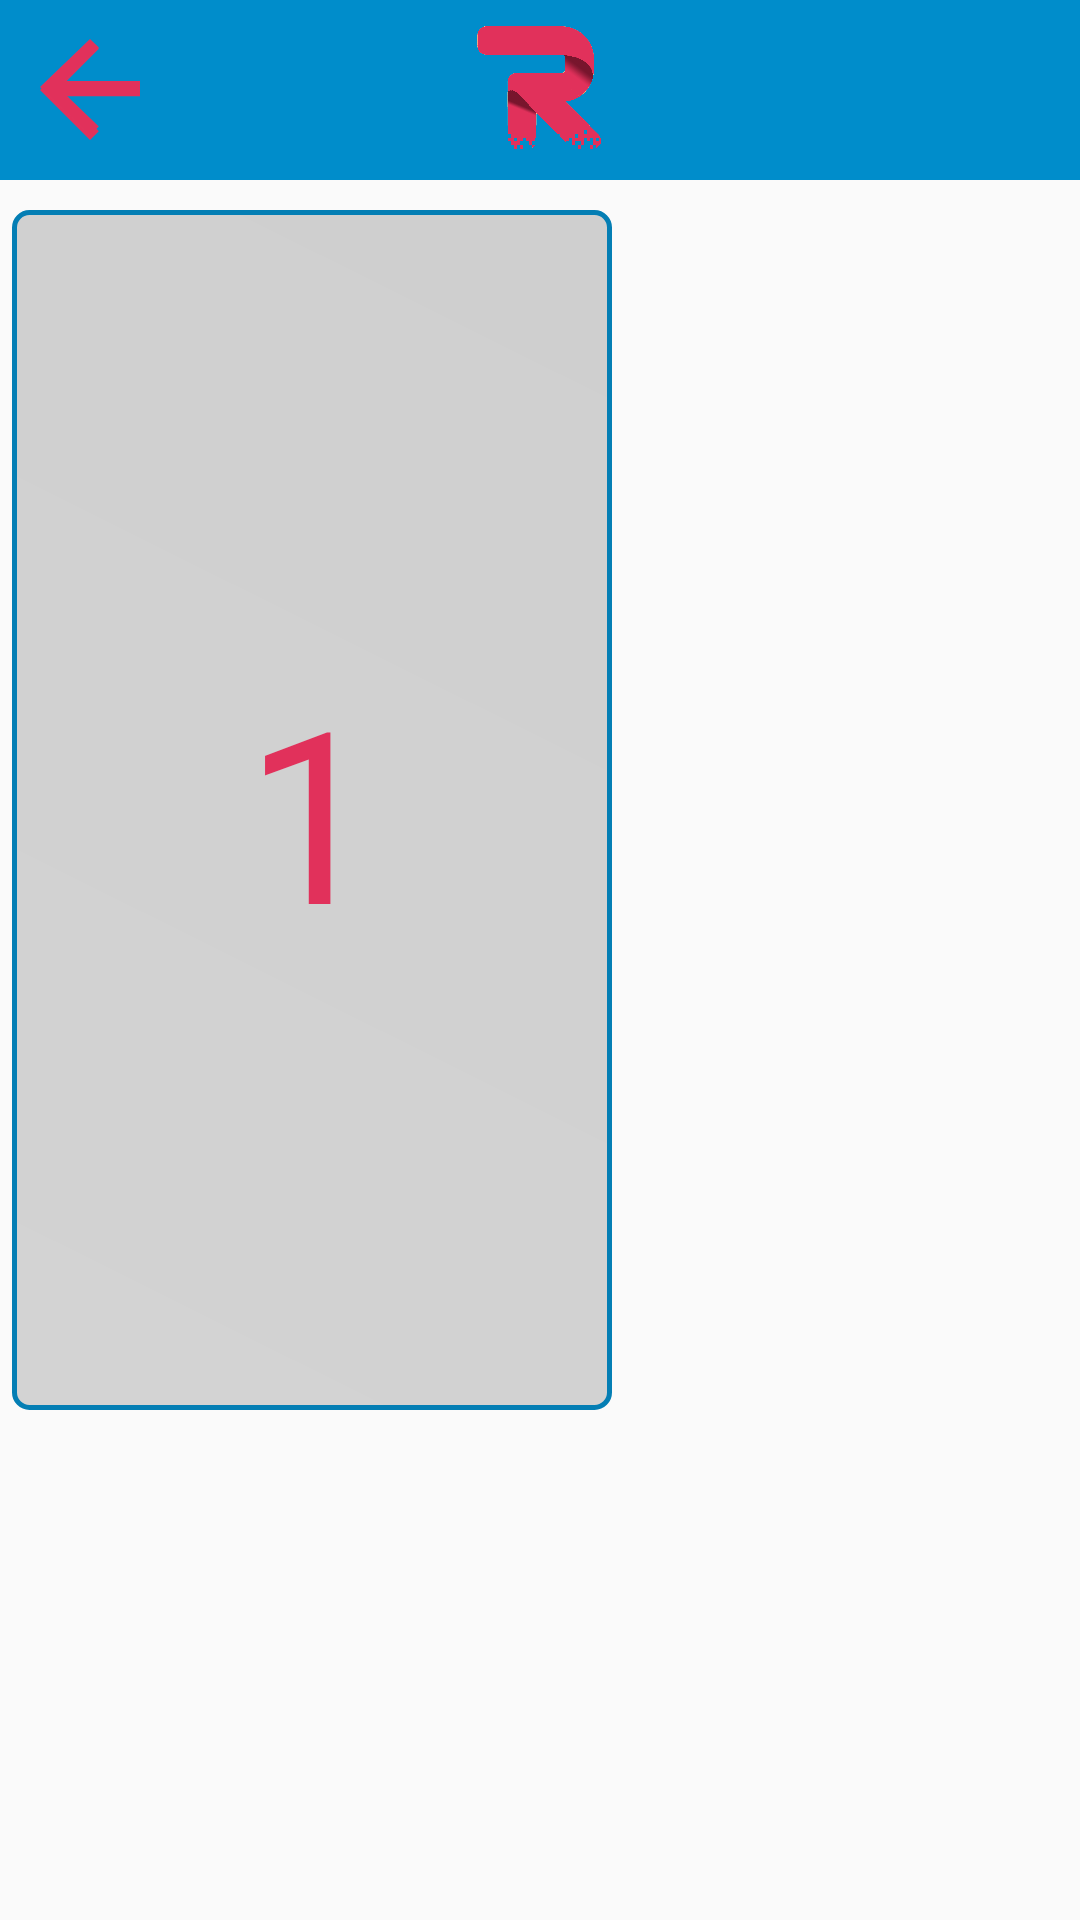

Layout XML and referenced resources for this Android screen:
<!-- AndroidManifest.xml: application theme AppTheme -->
<!-- res/layout/reveal_layout_circ_one.xml -->
<RelativeLayout xmlns:android="http://schemas.android.com/apk/res/android"
    xmlns:tools="http://schemas.android.com/tools"
    android:layout_width="match_parent"
    android:layout_height="match_parent"
    android:orientation="vertical"
    android:fitsSystemWindows="true"
    >

    <include layout="@layout/layout_topnavigation_button">

    </include>

    <RelativeLayout
        android:id="@+id/reveal_1"
        android:layout_width="200dp"
        android:layout_height="400dp"
        android:layout_marginLeft="4dp"
        android:layout_marginTop="70dp"
        android:layout_marginRight="2dp"
        android:gravity="center">


        <ImageView
            android:layout_width="match_parent"
            android:layout_height="match_parent"
            android:src="@drawable/reveal_section_1"
            />


        <TextView
            android:layout_width="match_parent"
            android:layout_height="match_parent"
            android:text="1"
            android:fontFamily="@font/josefin_sans_bold"
            android:textColor="@color/darkpink"
            android:textAlignment="center"
            android:textSize="80sp"
            android:gravity="center"/>

        <Button
            android:id="@+id/reveal_btn1"
            android:layout_width="match_parent"
            android:layout_height="match_parent"
            android:background="@android:color/transparent"

            />

    </RelativeLayout>


</RelativeLayout>
<!-- res/layout/layout_topnavigation_button.xml (included above) -->
<?xml version="1.0" encoding="utf-8"?>
<RelativeLayout
    xmlns:android="http://schemas.android.com/apk/res/android" android:layout_width="match_parent"
    android:layout_height="60dp">


    <RelativeLayout
        android:id="@+id/header"
        android:layout_width="440dp"
        android:layout_height="60dp"
        android:layout_gravity="start"
        android:background="@drawable/bluebackground"
        android:orientation="vertical"
        android:translationX="0dp"
        android:translationY="0dp">

    </RelativeLayout>

    <RelativeLayout
        android:id="@+id/backbutton_layout"
        android:layout_width="50dp"
        android:layout_height="50dp"
        android:background="@drawable/backbutton"
        android:layout_marginTop="5dp"
        android:layout_marginLeft="5dp">
        <Button
            android:id="@+id/backbutton"
            android:layout_width="match_parent"
            android:layout_height="wrap_content"
            android:background="@drawable/backbutton"/>

    </RelativeLayout>


    <RelativeLayout
        android:id="@+id/logo"
        android:layout_width="50dp"
        android:layout_height="50dp"
        android:layout_gravity="center"
        android:background="@drawable/logoapp"
        android:orientation="vertical"
        android:gravity="center"
        android:layout_centerInParent="true">

    </RelativeLayout>

</RelativeLayout>
<!-- resources referenced by this layout -->
<resources>
  <color name="darkpink">#E1315B</color>
  <!-- drawable backbutton (drawable) -->
  <vector android:height="24dp" android:tint="#E1315B"
      android:viewportHeight="24.0" android:viewportWidth="24.0"
      android:width="24dp" xmlns:android="http://schemas.android.com/apk/res/android">
      <path android:fillColor="#FF000000" android:pathData="M20,11H7.83l5.59,-5.59L12,4l-8,8 8,8 1.41,-1.41L7.83,13H20v-2z"/>
  </vector>
  <!-- drawable bluebackground: png bitmap (drawable-v24, 188 bytes) -->
  <!-- drawable logoapp: png bitmap (drawable, 132229 bytes) -->
  <!-- drawable reveal_section_1 (drawable) -->
  <?xml version="1.0" encoding="utf-8"?>
  <shape xmlns:android="http://schemas.android.com/apk/res/android"
      android:shape="rectangle">
  
      <corners
          android:radius="5dp"
          />
  
      <size
          android:width="200dp"
          android:height="400dp" />
  
  
  
      <gradient
          android:angle="45"
          android:endColor="@color/greydarker"
          android:startColor="@color/grey"
          android:type="linear" />
  
      <stroke
          android:width="5px"
          android:color="@color/appblue"
          />
  
  </shape>
  <style name="AppTheme" parent="Theme.AppCompat.Light.NoActionBar">
          
          <item name="colorPrimary">@color/colorPrimary</item>
          <item name="colorPrimaryDark">@color/colorPrimaryDark</item>
          <item name="colorAccent">@color/colorAccent</item>
  
  
          
          <item name="android:windowContentTransitions">true</item>
      </style>
  <color name="greydarker">#CFCFCF</color>
  <color name="grey">#D3D3D3</color>
  <color name="appblue">#047EB4</color>
  <color name="colorPrimary">#3f51b5</color>
  <color name="colorPrimaryDark">#047EB4</color>
  <color name="colorAccent">#ff4081</color>
</resources>
